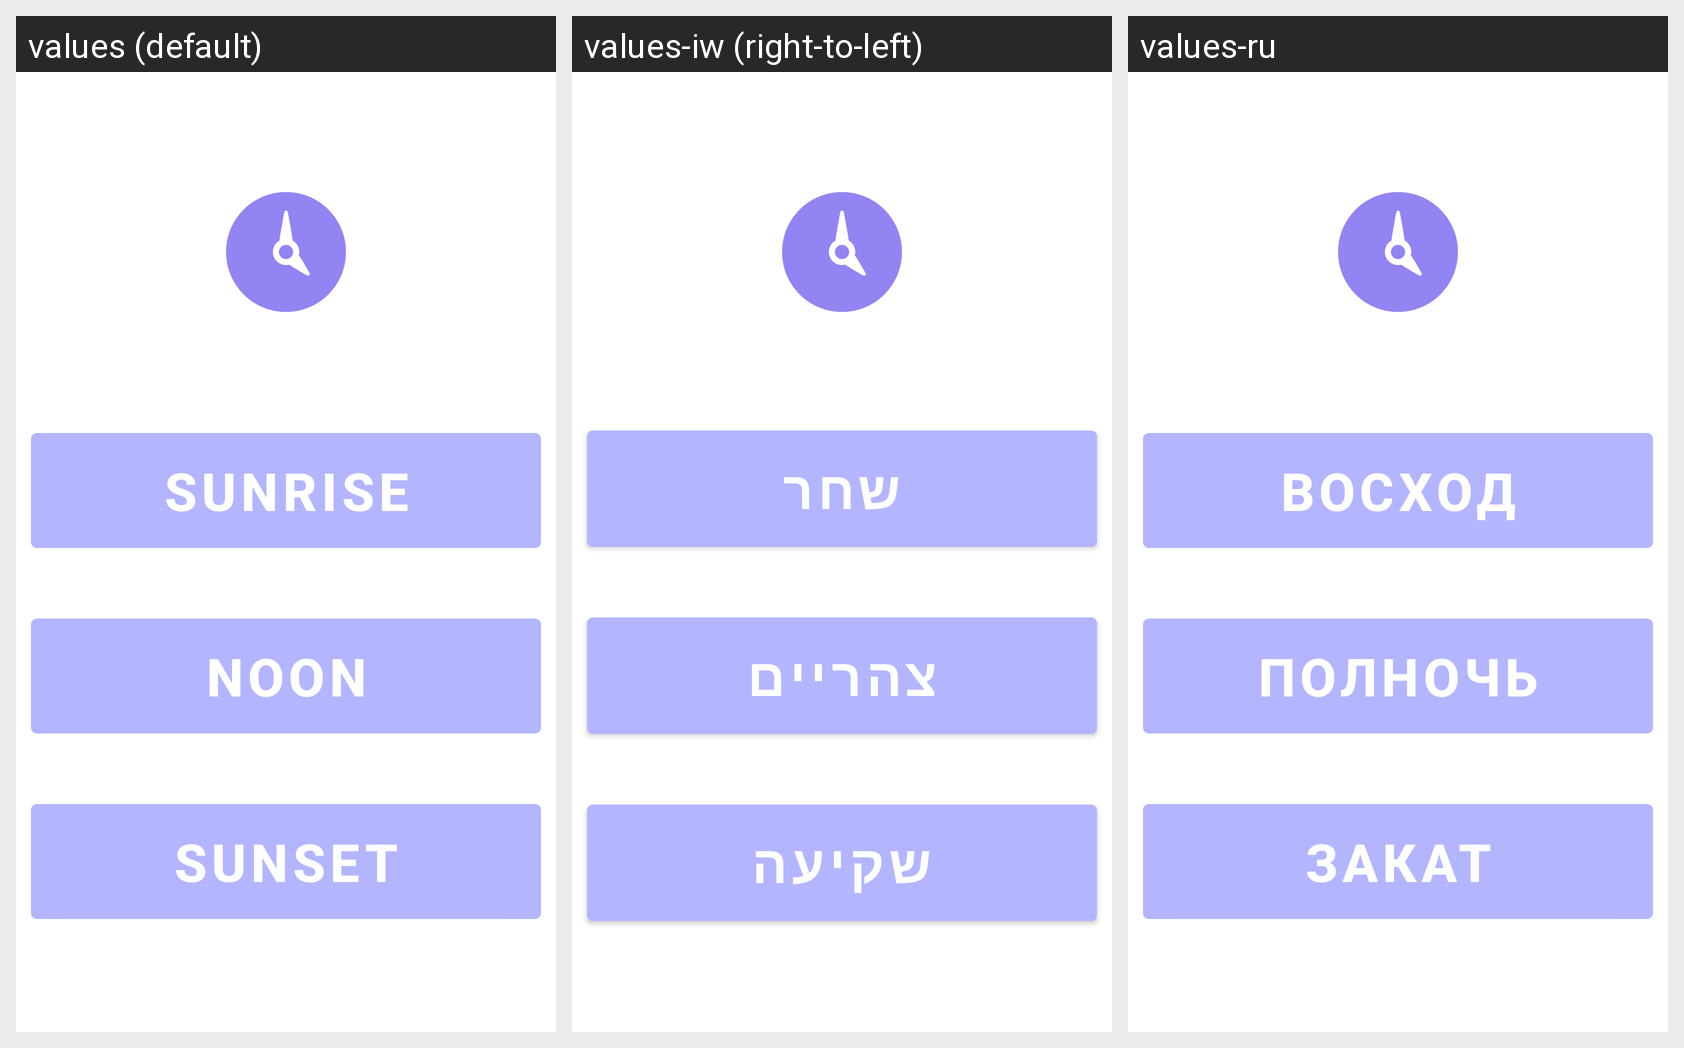

Translations of the strings shown on this Android screen, per locale in the grid:
Android screen res/layout/fragment_timetable_fragment.xml rendered under 3 locales, left to right: values (default), values-iw (right-to-left), values-ru. Device: Nexus 5 (rendered at 1080×1920; each locale shown at half size, 540×960, under a caption strip naming it); theme Theme.Sidur.Light.
Strings drawn on this screen, with the default value and each locale's value (text and hints the layout hard-codes, and strings that could not be matched under every locale, appear in the picture but are not listed):

sunrise
  values: Sunrise
  values-iw: שחר
  values-ru: Восход

noon
  values: Noon
  values-iw: צהריים
  values-ru: Полночь

sunset
  values: Sunset
  values-iw: שקיעה
  values-ru: Закат
